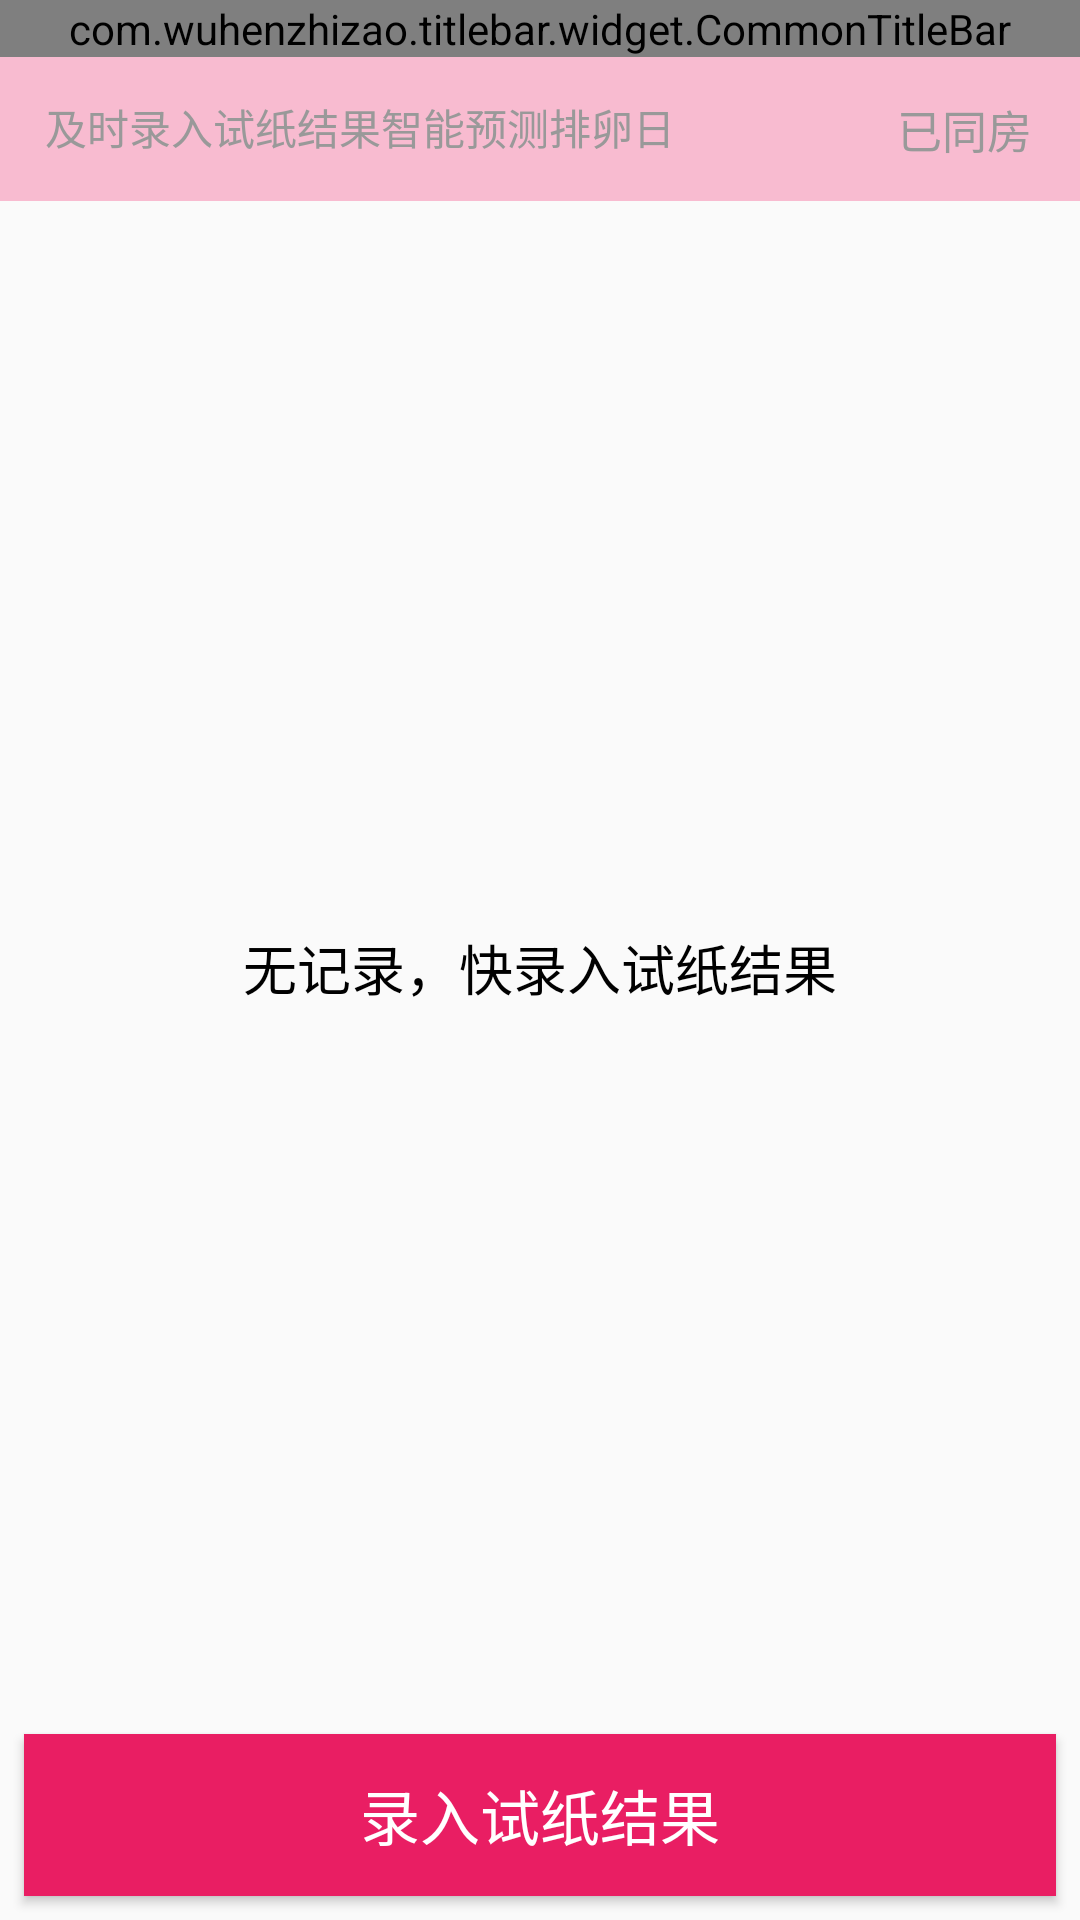

The Android layout XML behind this screen, and the referenced resources:
<!-- AndroidManifest.xml: application theme AppTheme -->
<!-- res/layout/activity_ovulation.xml -->
<?xml version="1.0" encoding="utf-8"?>
<LinearLayout xmlns:android="http://schemas.android.com/apk/res/android"
    xmlns:stv="http://schemas.android.com/apk/res-auto"
    xmlns:tools="http://schemas.android.com/tools"
    android:layout_width="match_parent"
    android:layout_height="match_parent"
    android:orientation="vertical"
    tools:context=".activity.OvulationActivity">

    <com.wuhenzhizao.titlebar.widget.CommonTitleBar
        android:id="@+id/title"
        android:layout_width="match_parent"
        android:layout_height="wrap_content"
        stv:fillStatusBar="true"
        stv:leftDrawable="@drawable/back"
        stv:leftDrawablePadding="25dp"
        stv:leftText="@string/ovulation"
        stv:leftTextColor="@color/white"
        stv:leftTextSize="20sp"
        stv:leftType="textView"
        stv:statusBarColor="@color/colorPrimaryDark"
        stv:titleBarColor="@color/colorPrimary"
        stv:titleBarHeight="60dp" />

    <RelativeLayout
        android:layout_width="match_parent"
        android:layout_height="48dp"
        android:background="@color/pink_pregnant_prepare"
        android:gravity="center_vertical">

        <TextView
            android:layout_width="wrap_content"
            android:layout_height="wrap_content"
            android:layout_marginStart="15dp"
            android:text="@string/tip_ovulation_suggestion"
            android:textColor="@color/text_color_gray"
            android:textSize="14sp" />

        <TextView
            android:id="@+id/tv_ml"
            android:layout_width="wrap_content"
            android:layout_height="wrap_content"
            android:layout_alignParentEnd="true"
            android:layout_marginEnd="16dp"
            android:text="@string/text_already_ml"
            android:textColor="@color/text_color_gray"
            android:textSize="15sp" />

        <ImageView
            android:layout_width="17dp"
            android:layout_height="15dp"
            android:layout_marginEnd="4dp"
            android:layout_toStartOf="@id/tv_ml"
            android:src="@drawable/calendar_love_fill" />
    </RelativeLayout>

    <android.support.v7.widget.RecyclerView
        android:id="@+id/listview"
        android:layout_width="wrap_content"
        android:layout_height="0dp"
        android:layout_weight="1"
        android:visibility="gone" />

    <TextView
        android:id="@+id/tv_empty"
        android:layout_width="match_parent"
        android:layout_height="0dp"
        android:layout_weight="1"
        android:gravity="center"
        android:text="@string/no_ovulation"
        android:textColor="@color/black"
        android:textSize="18sp" />

    <Button
        android:id="@+id/btn_record_ovulation"
        android:layout_width="match_parent"
        android:layout_height="54dp"
        android:layout_marginBottom="8dp"
        android:layout_marginEnd="8dp"
        android:layout_marginStart="8dp"
        android:background="@color/calendar_pailuan_date"
        android:gravity="center"
        android:onClick="onClick"
        android:text="@string/record_ovulation_result"
        android:textColor="@color/white"
        android:textSize="20sp" />
</LinearLayout>
<!-- resources referenced by this layout -->
<resources>
  <color name="black">#000000</color>
  <color name="calendar_pailuan_date">#E91E63</color>
  <color name="colorPrimary">#D81B60</color>
  <color name="colorPrimaryDark">#a40b43</color>
  <color name="pink_pregnant_prepare">#F8BBD0</color>
  <color name="text_color_gray">#999999</color>
  <color name="white">#ffffff</color>
  <!-- drawable back: png bitmap (drawable-xhdpi, 1090 bytes) -->
  <string name="no_ovulation">无记录，快录入试纸结果</string>
  <string name="ovulation">排卵试纸</string>
  <string name="record_ovulation_result">录入试纸结果</string>
  <string name="text_already_ml">已同房</string>
  <string name="tip_ovulation_suggestion">及时录入试纸结果智能预测排卵日</string>
  <style name="AppTheme" parent="Theme.AppCompat.Light.NoActionBar">
          
          <item name="colorPrimary">@color/colorPrimary</item>
          <item name="colorPrimaryDark">@color/colorPrimaryDark</item>
          <item name="colorAccent">@color/colorAccent</item>
          <item name="android:actionOverflowButtonStyle">@string/new_item</item>
      </style>
  <color name="colorAccent">#f94989</color>
  <string name="new_item">添加新事项</string>
</resources>
